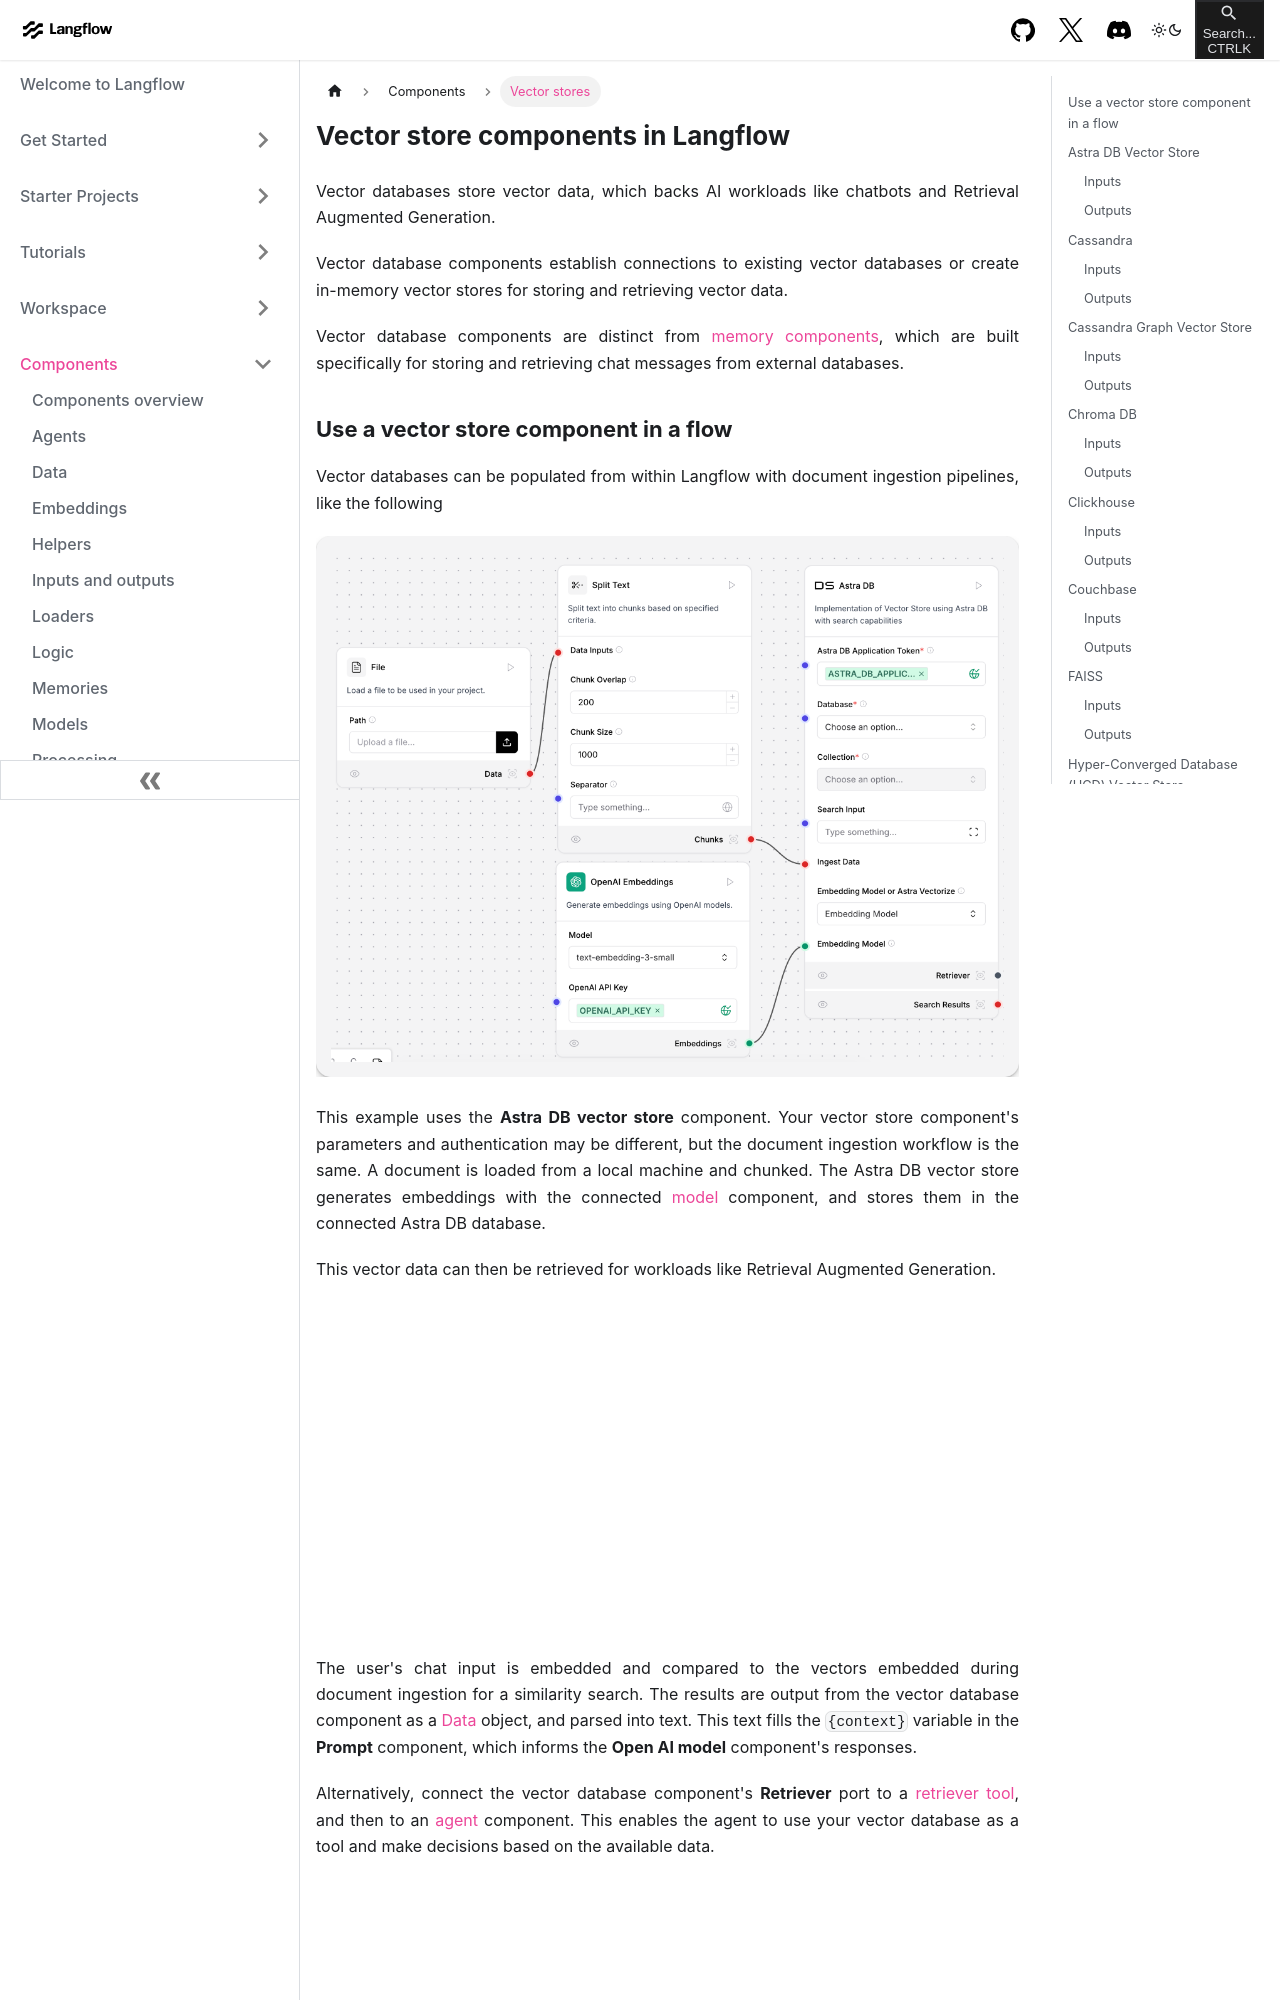

repository: khulnasoft-bot/langinfra · page: components-vector-stores.html · generator: docusaurus

---
title: Vector stores
slug: /components-vector-stores
---

# Vector store components in Langflow

Vector databases store vector data, which backs AI workloads like chatbots and Retrieval Augmented Generation.

Vector database components establish connections to existing vector databases or create in-memory vector stores for storing and retrieving vector data.

Vector database components are distinct from [memory components](/components-memories), which are built specifically for storing and retrieving chat messages from external databases.

## Use a vector store component in a flow

Vector databases can be populated from within Langflow with document ingestion pipelines, like the following

![](/img/vector-store-document-ingestion.png)

This example uses the **Astra DB vector store** component. Your vector store component's parameters and authentication may be different, but the document ingestion workflow is the same. A document is loaded from a local machine and chunked. The Astra DB vector store generates embeddings with the connected [model](/components-models) component, and stores them in the connected Astra DB database.

This vector data can then be retrieved for workloads like Retrieval Augmented Generation.

![](/img/vector-store-retrieval.png)

The user's chat input is embedded and compared to the vectors embedded during document ingestion for a similarity search. The results are output from the vector database component as a [Data](/configuration-objects) object, and parsed into text. This text fills the `{context}` variable in the **Prompt** component, which informs the **Open AI model** component's responses.

Alternatively, connect the vector database component's **Retriever** port to a [retriever tool](components-tools#retriever-tool), and then to an [agent](/components-agents) component. This enables the agent to use your vector database as a tool and make decisions based on the available data.

![](/img/vector-store-agent-retrieval-tool.png)

## Astra DB Vector Store

This component implements a Vector Store using Astra DB with search capabilities.

For more information, see the [DataStax documentation](https://docs.datastax.com/en/astra-db-serverless/databases/create-database.html).
